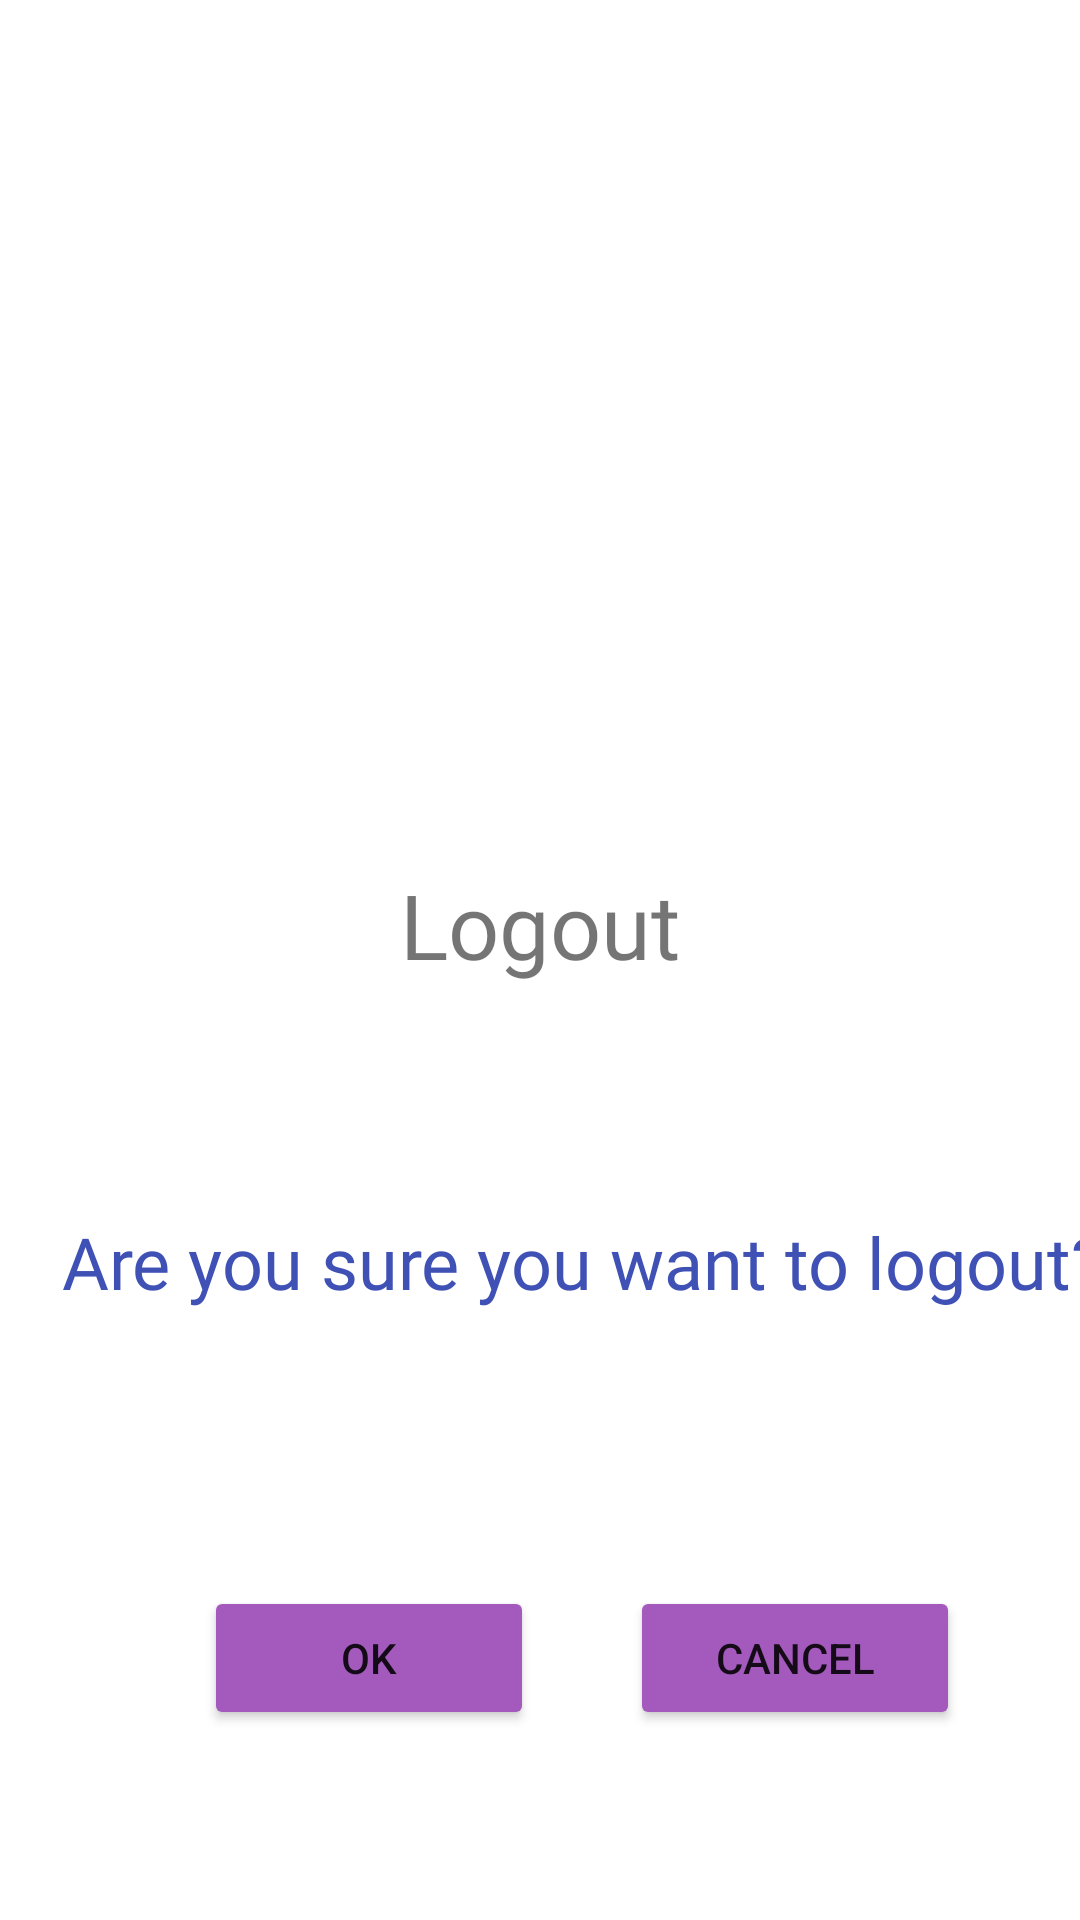

Android layout source for this screen:
<!-- AndroidManifest.xml: application theme Theme.LQ -->
<!-- res/layout/fragment_logout.xml -->
<?xml version="1.0" encoding="utf-8"?>
<androidx.constraintlayout.widget.ConstraintLayout
    xmlns:android="http://schemas.android.com/apk/res/android"
    xmlns:app="http://schemas.android.com/apk/res-auto"
    xmlns:tools="http://schemas.android.com/tools"
    android:layout_width="match_parent"
    android:layout_height="match_parent">

    <TextView
        android:id="@+id/textView12"
        android:layout_width="wrap_content"
        android:layout_height="wrap_content"
        android:layout_marginTop="52dp"
        android:fontFamily="@font/goudy_bookletter_1911"
        android:text="Logout"
        android:textSize="30sp"
        app:layout_constraintEnd_toEndOf="parent"
        app:layout_constraintStart_toStartOf="parent"
        app:layout_constraintTop_toBottomOf="@+id/imageView4" />

    <ImageView
        android:id="@+id/imageView4"
        android:layout_width="112dp"
        android:layout_height="100dp"
        android:layout_marginTop="136dp"
        app:layout_constraintEnd_toEndOf="parent"
        app:layout_constraintHorizontal_bias="0.498"
        app:layout_constraintStart_toStartOf="parent"
        app:layout_constraintTop_toTopOf="parent"
        app:srcCompat="@drawable/ic_baseline_logout_24" />

    <TextView
        android:id="@+id/textView13"
        android:layout_width="wrap_content"
        android:layout_height="wrap_content"
        android:layout_marginStart="40dp"
        android:layout_marginTop="76dp"
        android:layout_marginEnd="20dp"
        android:fontFamily="@font/goudy_bookletter_1911"
        android:text="Are you sure you want to logout?"
        android:textColor="#3F51B5"
        android:textSize="24sp"
        app:layout_constraintEnd_toEndOf="parent"
        app:layout_constraintHorizontal_bias="0.411"
        app:layout_constraintStart_toStartOf="parent"
        app:layout_constraintTop_toBottomOf="@+id/textView12" />

    <Button
        android:id="@+id/button4"
        android:layout_width="110dp"
        android:layout_height="wrap_content"
        android:layout_marginStart="68dp"
        android:layout_marginTop="92dp"
        android:backgroundTint="#A35ABC"
        android:text="Ok"
        app:cornerRadius="32dp"
        app:layout_constraintStart_toStartOf="parent"
        app:layout_constraintTop_toBottomOf="@+id/textView13" />

    <Button
        android:id="@+id/button5"
        android:layout_width="110dp"
        android:layout_height="wrap_content"
        android:layout_marginTop="92dp"
        android:layout_marginEnd="40dp"
        android:backgroundTint="#A35ABC"
        android:text="Cancel"
        app:cornerRadius="32dp"
        app:layout_constraintEnd_toEndOf="parent"
        app:layout_constraintTop_toBottomOf="@+id/textView13" />
</androidx.constraintlayout.widget.ConstraintLayout>
<!-- resources referenced by this layout -->
<resources>
  <style name="Theme.LQ" parent="Theme.MaterialComponents.DayNight.NoActionBar">
          
          <item name="colorPrimary">@color/purple_500</item>
          <item name="colorPrimaryVariant">@color/purple_700</item>
          <item name="colorOnPrimary">@color/white</item>
          
          <item name="colorSecondary">@color/teal_200</item>
          <item name="colorSecondaryVariant">@color/teal_700</item>
          <item name="colorOnSecondary">@color/black</item>
          
          <item name="android:statusBarColor" tools:targetApi="l">?attr/colorPrimaryVariant</item>
          
      </style>
  <!-- not gathered from this repository: default colours our renderer supplied (Android Studio template values) -->
  <color name="purple_500">#FF6200EE</color>
  <color name="purple_700">#FF3700B3</color>
  <color name="teal_200">#FF03DAC5</color>
  <color name="teal_700">#FF018786</color>
  <color name="black">#FF000000</color>
  <color name="white">#FFFFFFFF</color>
</resources>
